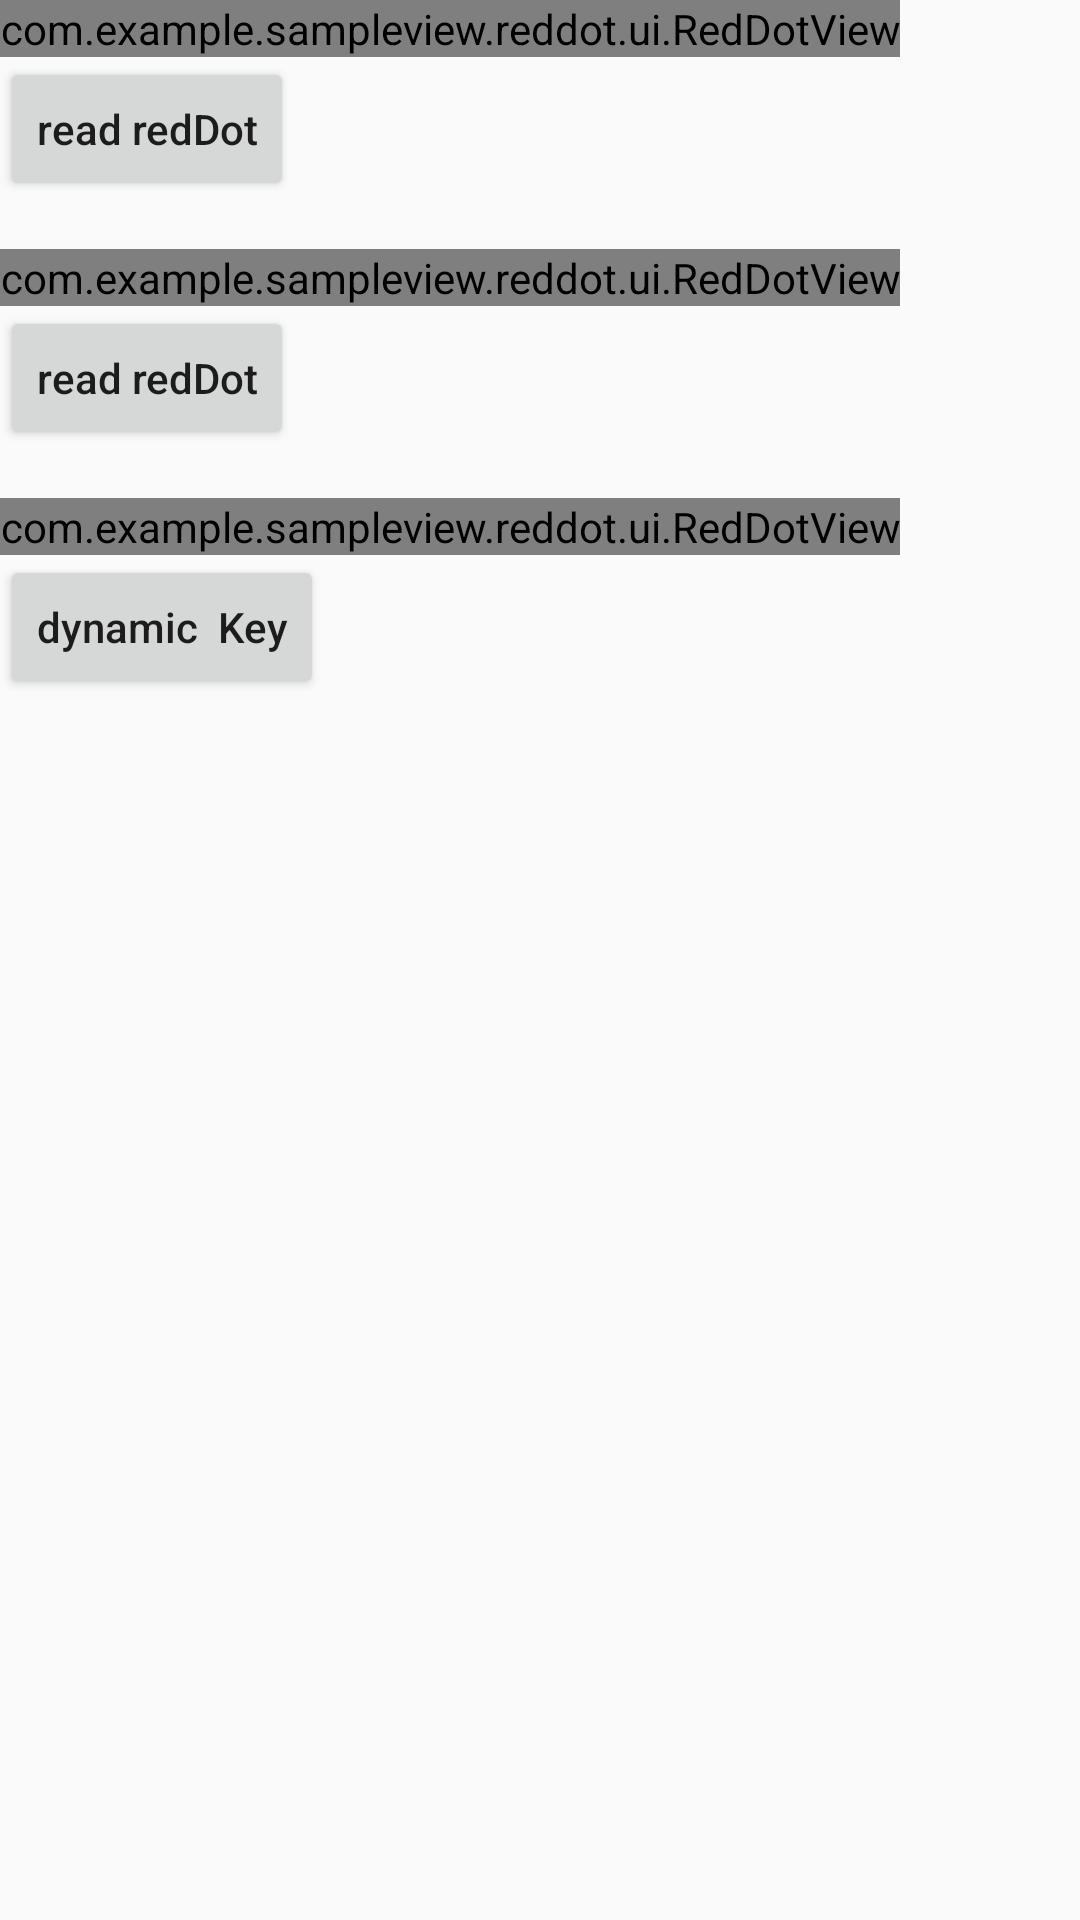

Layout XML and referenced resources for this Android screen:
<!-- AndroidManifest.xml: application theme Theme.SampleView -->
<!-- res/layout/activity_red_dot_test.xml -->
<?xml version="1.0" encoding="utf-8"?>
<LinearLayout xmlns:android="http://schemas.android.com/apk/res/android"
    android:id="@+id/scrollView"
    android:layout_width="match_parent"
    android:layout_height="match_parent"
    android:orientation="vertical">

    <com.example.sampleview.reddot.ui.RedDotView
        android:id="@+id/redDotView"
        android:layout_width="wrap_content"
        android:layout_height="wrap_content" />

    <Button
        android:id="@+id/btnReadRedDot"
        android:layout_width="wrap_content"
        android:layout_height="wrap_content"
        android:text="read redDot"
        android:textAllCaps="false" />

    <com.example.sampleview.reddot.ui.RedDotView
        android:id="@+id/redDotNumberView"
        android:layout_width="wrap_content"
        android:layout_height="wrap_content"
        android:layout_marginTop="16dp" />

    <Button
        android:id="@+id/btnReadNumberRedDot"
        android:layout_width="wrap_content"
        android:layout_height="wrap_content"
        android:text="read redDot"
        android:textAllCaps="false" />

    <com.example.sampleview.reddot.ui.RedDotView
        android:id="@+id/tvAggregatorCount"
        android:layout_width="wrap_content"
        android:layout_height="wrap_content"
        android:layout_marginTop="16dp" />

    <Button
        android:id="@+id/btnReadCount"
        android:layout_width="wrap_content"
        android:layout_height="wrap_content"
        android:text="dynamic  Key"
        android:textAllCaps="false" />
</LinearLayout>
<!-- resources referenced by this layout -->
<resources>
  <style name="Theme.SampleView" parent="Theme.AppCompat.Light.NoActionBar" />
</resources>
